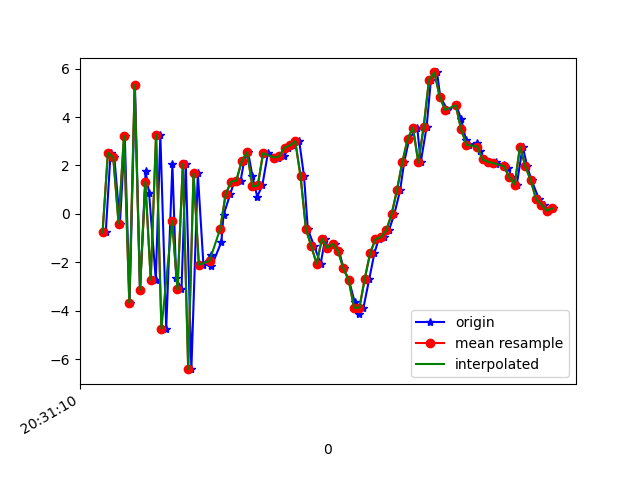

The file beside this chart, header and first rows:
1618777870112, 1473553958446026, -0.7633432, -1.652297, 6.662034
1618777870130, 1473553977676796, 2.527, -1.378, -9.27
1618777870144, 1473553996907566, 2.333, -1.278, 8.246
1618777870165, 1473554016138336, -0.3951, -1.995, -9.686
1618777870183, 1473554035369106, 3.22, -0.4336, 6.309
1618777870201, 1473554054599876, -3.66, -1.869, -5.432
1618777870221, 1473554073830646, 5.323, -0.3958, -0.04895
1618777870240, 1473554093061416, -3.128, -1.627, 2.663
1618777870261, 1473554112292186, 1.789, -0.7931, -7.986
1618777870274, 1473554131522956, 0.8525, -0.607, 8.363
1618777870299, 1473554150753726, -2.718, -1.107, -7.997
1618777870316, 1473554169984496, 3.27, 1.806, 5.304
1618777870338, 1473554189215266, -4.737, 2.801, 0.2583
1618777870361, 1473554208446036, 2.066, 5.138, -5.858
1618777870375, 1473554227676806, -2.64, 3.589, 7.818
1618777870395, 1473554246907576, -3.116, 1.395, -7.503
1618777870411, 1473554266138346, 2.055, 1.287, 7.638
1618777870432, 1473554285369116, -6.404, -0.1654, -0.7461
1618777870456, 1473554304599886, 1.672, 1.563, -4.551
1618777870477, 1473554323830656, -2.096, 1.055, 7.838
1618777870504, 1473554343061426, -1.693, 0.9466, 3.929
1618777870507, 1473554362292196, -2.162, 0.4227, -2.265
1618777870544, 1473554381522966, -1.157, -0.6405, -2.258
1618777870552, 1473554400753736, -0.04572, -1.528, -2.289
1618777870577, 1473554419984506, 0.8142, -3.876, -2.24
1618777870592, 1473554439215276, 1.324, -3.632, -2.495
1618777870616, 1473554458446046, 1.38, -1.254, -4.976
1618777870629, 1473554477676816, 2.175, -0.9528, -6.302
1618777870644, 1473554496907586, 2.55, -0.6552, -5.036
1618777870660, 1473554516138356, 1.565, 1.523, -2.41
1618777870678, 1473554535369126, 0.7111, 2.531, -3.869
1618777870697, 1473554554599896, 1.175, -0.4985, -4.637
1618777870718, 1473554573952434, 2.51, -1.907, -4.662
1618777870754, 1473554593183204, 2.361, 0.01431, -5.763
1618777870757, 1473554612413974, 2.291, 1.134, -6.114
1618777870779, 1473554631644744, 2.375, 0.1746, -5.935
1618777870794, 1473554650875514, 2.736, -0.5758, -6.307
1618777870810, 1473554670106284, 2.828, -0.3588, -6.647
1618777870835, 1473554689337054, 3.001, -0.2343, -6.545
1618777870853, 1473554708567824, 1.552, -0.8514, -5.625
1618777870867, 1473554727798594, -0.6246, -1.05, -4.73
1618777870891, 1473554747029364, -1.33, 0.6401, -4.104
1618777870915, 1473554766260134, -2.053, 0.1965, -5.33
1618777870932, 1473554785490904, -1.018, -2.465, -3.622
1618777870941, 1473554804721674, -1.405, -3.142, -1.57
1618777870967, 1473554823952444, -1.221, -1.878, -1.533
1618777870984, 1473554843183214, -1.538, -0.4799, -0.9125
1618777871001, 1473554862413984, -2.245, -1.065, 2.405
1618777871021, 1473554881644754, -2.743, -1.145, 4.788
1618777871042, 1473554900875524, -3.629, 0.8118, 7.046
1618777871058, 1473554920106294, -4.121, 2.255, 9.495
1618777871075, 1473554939337064, -3.866, 1.473, 13.44
1618777871097, 1473554958567834, -2.664, 0.09637, 14.04
1618777871116, 1473554977798604, -1.615, 0.07621, 12.62
1618777871132, 1473554997029374, -1.034, 1.405, 10.59
1618777871152, 1473555016260144, -0.9589, 3.101, 9.274
1618777871170, 1473555035490914, -0.6805, 4.159, 8.215
1618777871190, 1473555054721684, -0.02012, 4.158, 6.431
1618777871212, 1473555073952454, 0.9721, 3.386, 4.747
1618777871227, 1473555093183224, 2.126, 2.545, 2.963
1618777871246, 1473555112413994, 3.088, 1.619, 2.418
... 28 more rows
